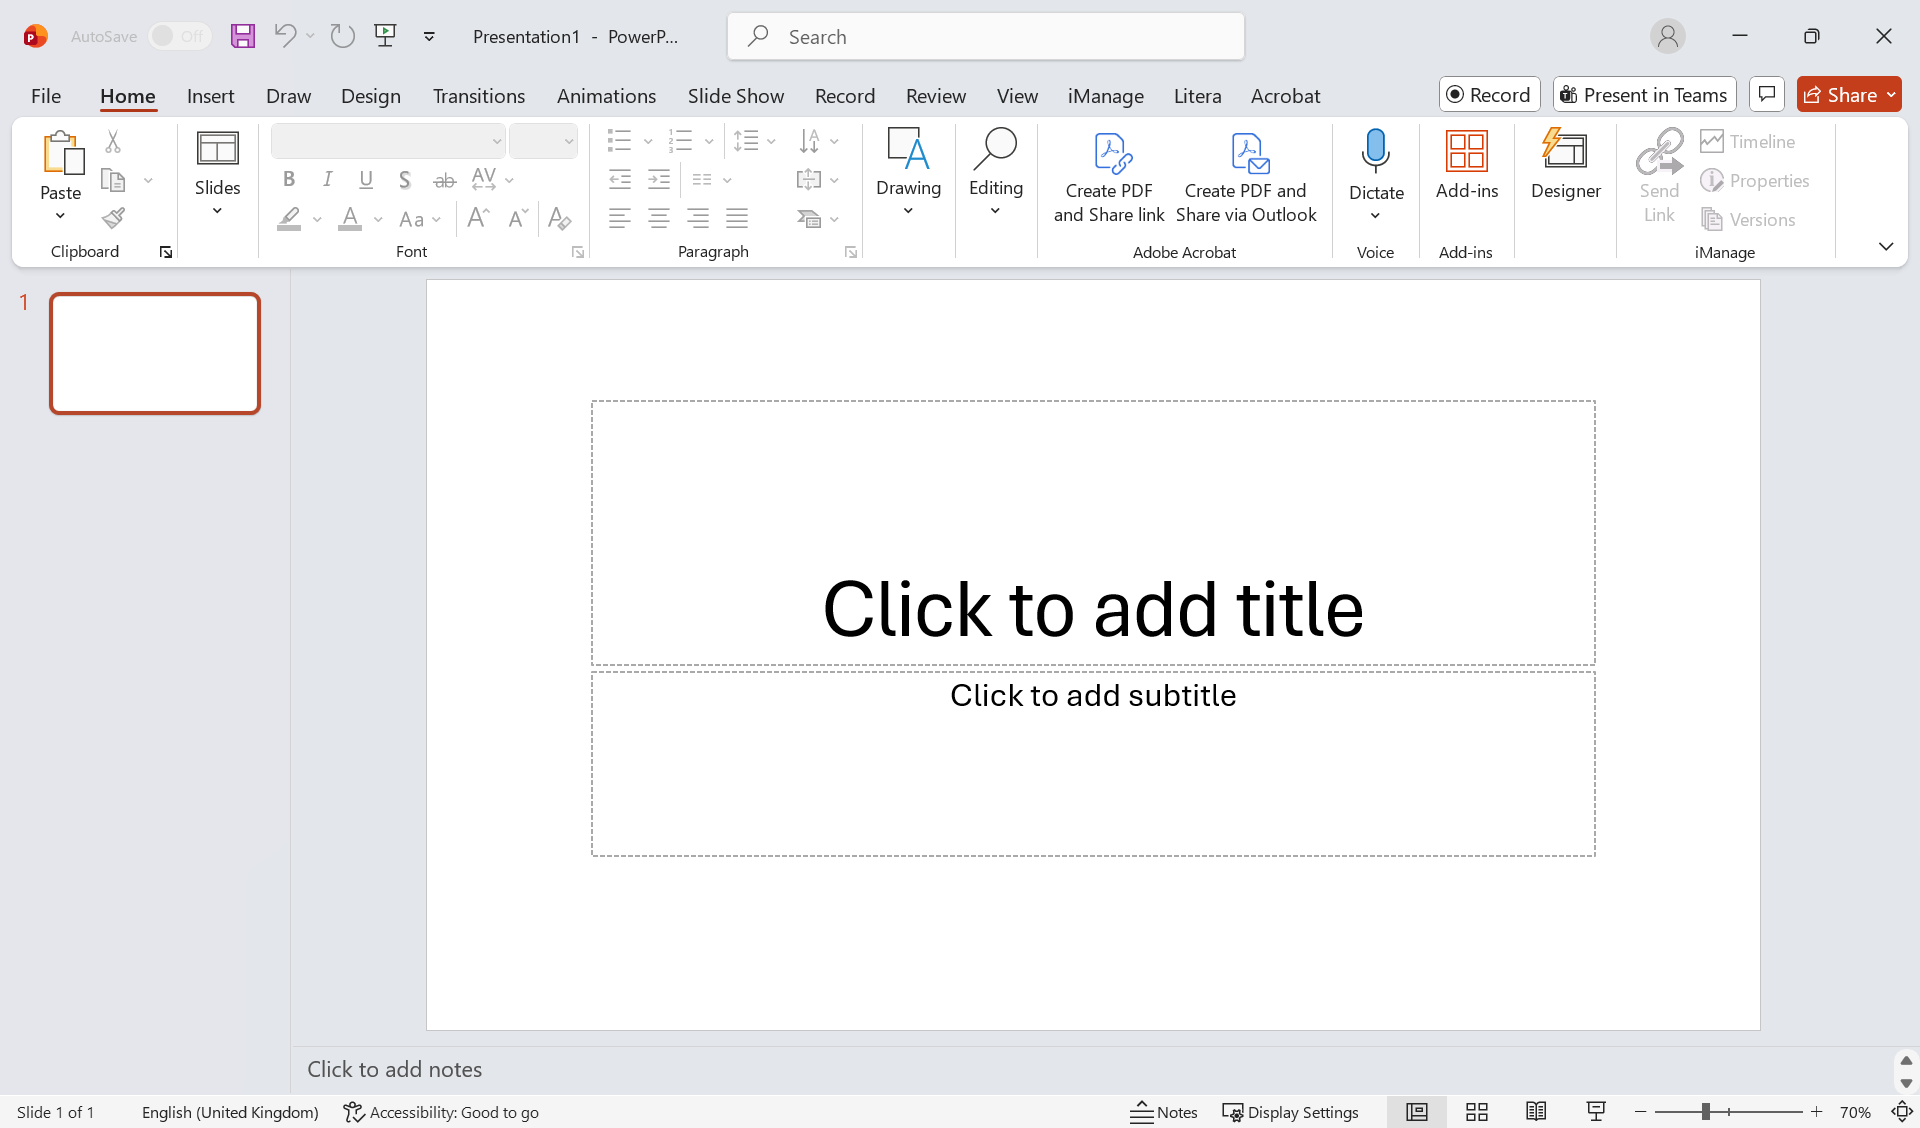
Task: Test Automation Project
Workflow: PPT-SMOKE-005

Step 1: Presentation2 - PowerPoint on the element in window 'Presentation1 - PowerPoint' (powerpnt.exe)

Step 2: click on 'Design' (no picture)

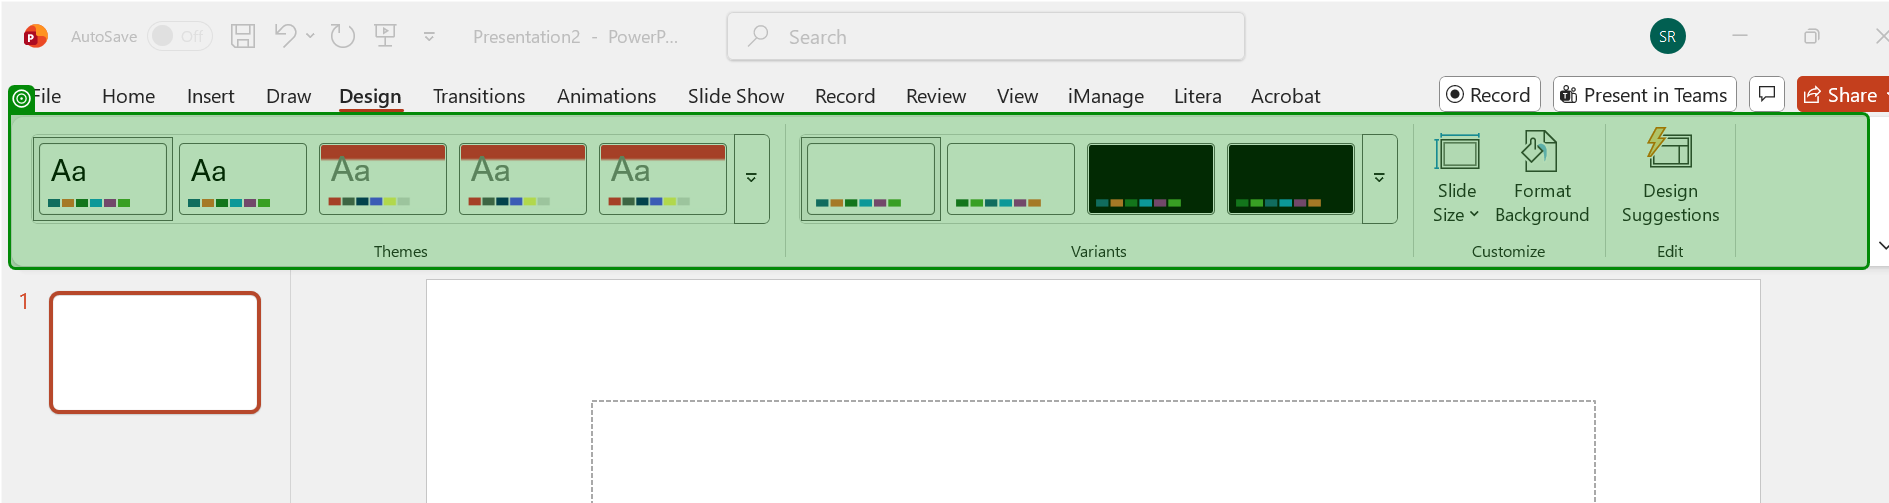
Step 3: check 'Pane Lower Ribbon'

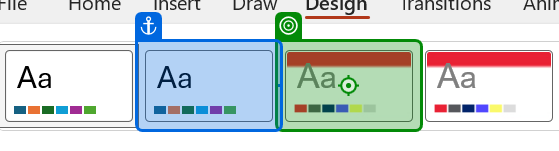
Step 4: click on 'Cooley Design - CN - 20…'

Step 5: check 'Task Pane Options Close…' (no picture)

Step 6: click on 'File Tab' (no picture)

Step 7: click on 'Save As' (no picture)

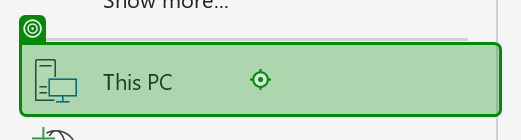
Step 8: click on 'This PC'

Step 9: click on 'Start of Quick Access -…' (no picture)

Step 10: click on 'TestData' (no picture)

Step 11: type "PPT_Test" into 'File name' (no picture)

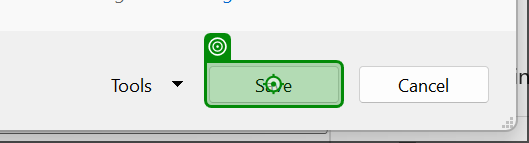
Step 12: click on 'Save'